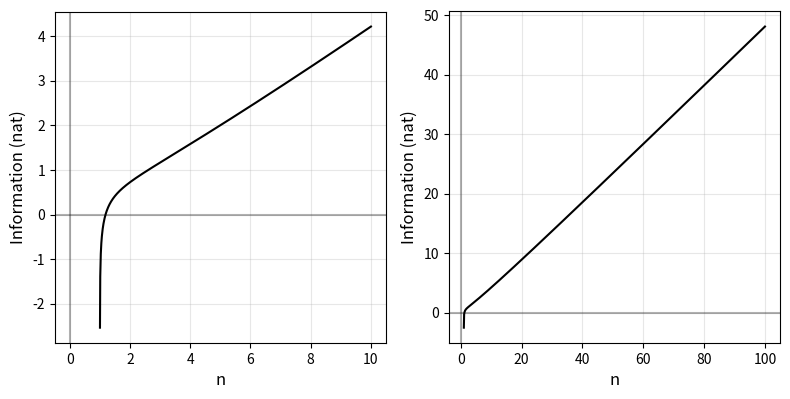

This figure's Python source:
import numpy as np
import matplotlib.pyplot as plt

def information_function(n):
    # Calculate (n-1)/2 + (1/2)*log(2π(n-1)) - log(n)
    return (n-1)/2 + 0.5*np.log(2*np.pi*(n-1)) - np.log(n)

# Create two subplots side by side
fig, (ax1, ax2) = plt.subplots(1, 2, figsize=(8, 4))

# Left plot (n from 0 to 10)
n_values1 = np.linspace(1.001, 10, 1000)
info_values1 = information_function(n_values1)
ax1.plot(n_values1, info_values1, 'k-', label='E(code length)', linewidth=1.5)
ax1.grid(True, alpha=0.3)
ax1.set_xlabel('n', fontsize=12)
ax1.set_ylabel('Information (nat)', fontsize=12)
ax1.tick_params(axis='both', which='major', labelsize=10)
ax1.axhline(y=0, color='k', linestyle='-', alpha=0.3)
ax1.axvline(x=0, color='k', linestyle='-', alpha=0.3)
ax1.set_aspect(1.0/ax1.get_data_ratio(), adjustable='box')

# Right plot (n from 0 to 100)
n_values2 = np.linspace(1.001, 100, 1000)
info_values2 = information_function(n_values2)
ax2.plot(n_values2, info_values2, 'k-',label='E(code length)', linewidth=1.5)
ax2.grid(True, alpha=0.3)
ax2.set_xlabel('n', fontsize=12)
ax2.set_ylabel('Information (nat)', fontsize=12)
ax2.tick_params(axis='both', which='major', labelsize=10)
ax2.axhline(y=0, color='k', linestyle='-', alpha=0.3)
ax2.axvline(x=0, color='k', linestyle='-', alpha=0.3)
ax2.set_aspect(1.0/ax2.get_data_ratio(), adjustable='box')

plt.tight_layout()
plt.savefig('neglnpdf1.svg', bbox_inches='tight')
plt.show()
